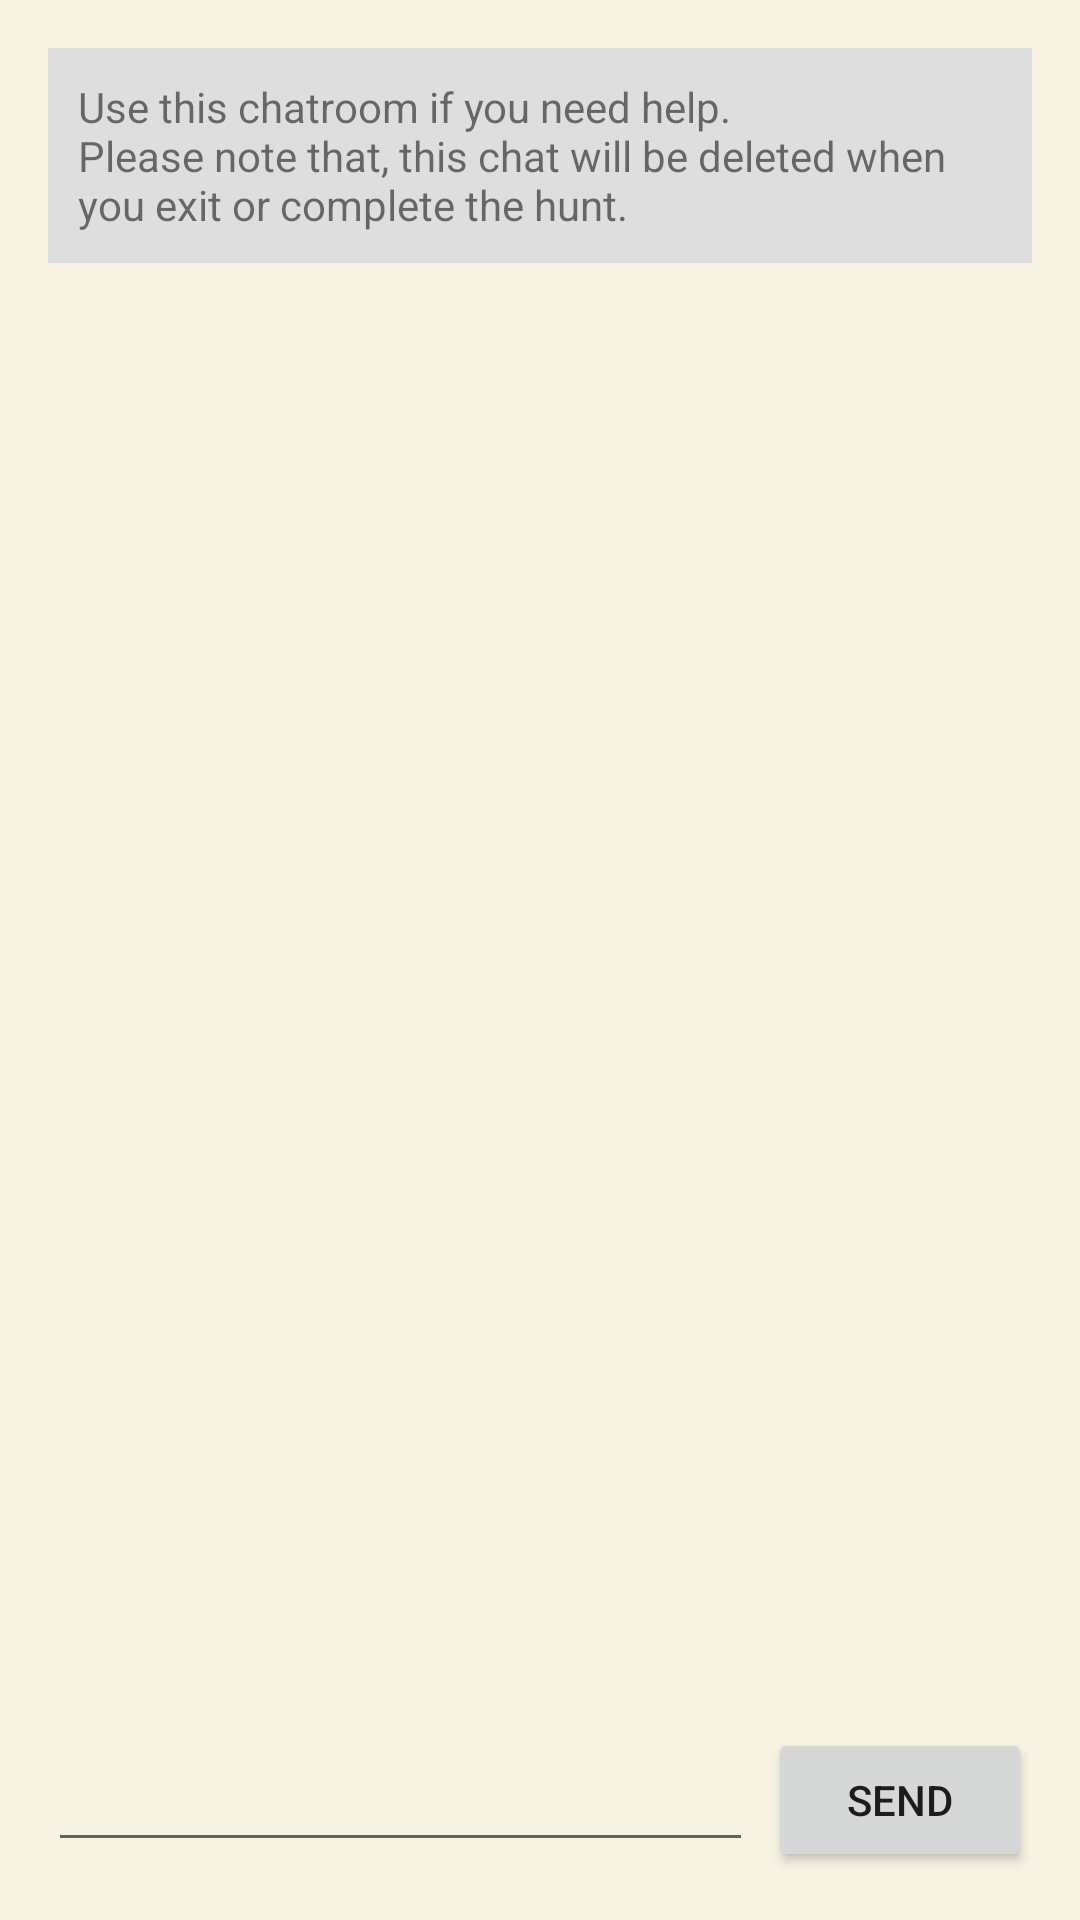

Layout XML and referenced resources for this Android screen:
<!-- AndroidManifest.xml: application theme Theme.GeoScavenger -->
<!-- res/layout/assistance_activity.xml -->
<?xml version="1.0" encoding="utf-8"?>
<RelativeLayout
    xmlns:android="http://schemas.android.com/apk/res/android"
    xmlns:tools="http://schemas.android.com/tools"
    android:layout_width="match_parent"
    android:layout_height="match_parent"
    android:paddingBottom="16dp"
    android:paddingLeft="16dp"
    android:paddingRight="16dp"
    android:paddingTop="16dp"
    tools:context=".AssistanceActivity" >

    <TextView
        android:id="@+id/assistance_info_message"
        android:layout_width="match_parent"
        android:layout_height="wrap_content"
        android:padding="10dp"
        android:text="@string/chatroom_info_str"
        android:background="@color/grey" />

    <androidx.recyclerview.widget.RecyclerView
        android:id="@+id/assistance_message_recycler"
        android:layout_width="match_parent"
        android:layout_height="match_parent"
        android:layout_above="@+id/assistance_linearLayout" />

    <LinearLayout
        android:id="@+id/assistance_linearLayout"
        android:layout_width="match_parent"
        android:layout_height="wrap_content"
        android:orientation="horizontal"
        android:layout_alignParentBottom="true"
        android:layout_alignParentLeft="true"
        android:layout_alignParentStart="true">

        <EditText
            android:id="@+id/assistance_message_edit"
            android:layout_width="match_parent"
            android:layout_height="wrap_content"
            android:layout_gravity="center_vertical"
            android:layout_weight="1"
            android:layout_marginRight="5dp"/>

        <Button
            android:id="@+id/assistance_send_btn"
            android:layout_width="wrap_content"
            android:layout_height="wrap_content"
            android:layout_gravity="bottom"
            android:text="@string/assistance_send_str" />

    </LinearLayout>










</RelativeLayout>
<!-- resources referenced by this layout -->
<resources>
  <color name="grey">#dedede</color>
  <string name="assistance_send_str">SEND</string>
  <string name="chatroom_info_str">Use this chatroom if you need help.\nPlease note that, this chat will be deleted when you exit or complete the hunt.</string>
  <style name="Theme.GeoScavenger" parent="Theme.MaterialComponents.DayNight.DarkActionBar">
          
          <item name="colorPrimary">@color/basic_green</item>
          <item name="colorPrimaryVariant">@color/status_color</item>
          <item name="colorOnPrimary">@color/white</item>
          <item name="android:windowBackground">@color/beige</item>
          
          <item name="colorSecondary">@color/teal_200</item>
          <item name="colorSecondaryVariant">@color/teal_700</item>
          <item name="colorOnSecondary">@color/black</item>
          
          <item name="android:statusBarColor" tools:targetApi="l">?attr/colorPrimaryVariant</item>
          
      </style>
  <color name="basic_green">#5BA6A2</color>
  <color name="status_color">#3C837F</color>
  <color name="white">#FFFFFFFF</color>
  <color name="beige">#F7F3E3</color>
  <color name="teal_200">#FF03DAC5</color>
  <color name="teal_700">#FF018786</color>
  <color name="black">#FF000000</color>
</resources>
